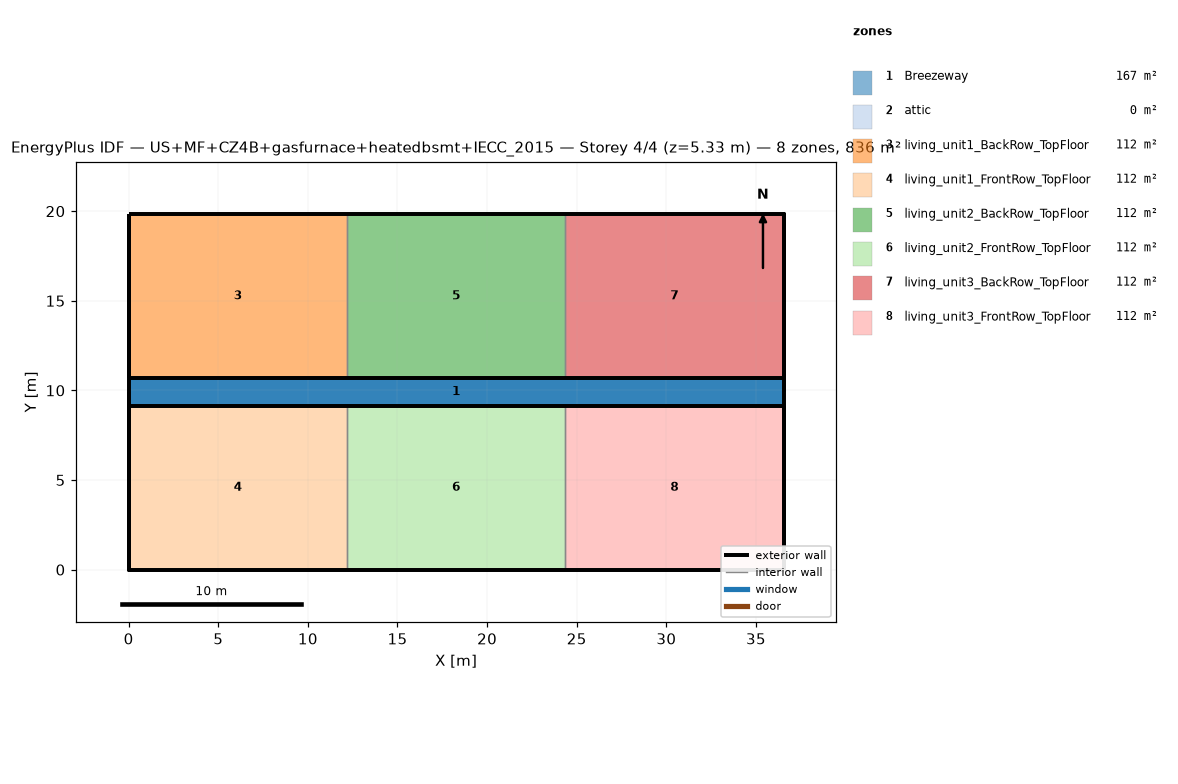
=== STOREY PLAN SPEC (per zone: floor XY polygon, exterior-wall plan segments, windows/doors) ===
zone 1: Breezeway  (167.0 m²)
  floor: (36.54, 9.16) (0.00, 9.16) (0.00, 10.68) (36.54, 10.68)
  floor: (36.54, 9.16) (0.00, 9.16) (0.00, 10.68) (36.54, 10.68)
  floor: (36.54, 9.16) (0.00, 9.16) (0.00, 10.68) (36.54, 10.68)
zone 2: attic  (0.0 m²)
  exterior wall: (36.54, 0.00) – (36.54, 19.84) – (36.54, 9.92)  [29.8 m]
  exterior wall: (0.00, 19.84) – (0.00, 0.00) – (0.00, 9.92)  [29.8 m]
zone 3: living_unit1_BackRow_TopFloor  (111.5 m²)
  floor: (12.18, 10.68) (0.00, 10.68) (0.00, 19.84) (12.18, 19.84)
  exterior wall: (12.18, 19.84) – (0.00, 19.84)  [12.2 m]
  exterior wall: (0.00, 19.84) – (0.00, 10.68)  [9.2 m]
  exterior wall: (0.00, 10.68) – (12.18, 10.68)  [12.2 m]
  interior walls: 1
zone 4: living_unit1_FrontRow_TopFloor  (111.5 m²)
  floor: (12.18, 0.00) (0.00, 0.00) (0.00, 9.16) (12.18, 9.16)
  exterior wall: (0.00, 0.00) – (12.18, 0.00)  [12.2 m]
  exterior wall: (0.00, 9.16) – (0.00, 0.00)  [9.2 m]
  exterior wall: (12.18, 9.16) – (0.00, 9.16)  [12.2 m]
  interior walls: 1
zone 5: living_unit2_BackRow_TopFloor  (111.5 m²)
  floor: (24.36, 10.68) (12.18, 10.68) (12.18, 19.84) (24.36, 19.84)
  exterior wall: (12.18, 10.68) – (24.36, 10.68)  [12.2 m]
  exterior wall: (24.36, 19.84) – (12.18, 19.84)  [12.2 m]
  interior walls: 2
zone 6: living_unit2_FrontRow_TopFloor  (111.5 m²)
  floor: (24.36, 0.00) (12.18, 0.00) (12.18, 9.16) (24.36, 9.16)
  exterior wall: (12.18, 0.00) – (24.36, 0.00)  [12.2 m]
  exterior wall: (24.36, 9.16) – (12.18, 9.16)  [12.2 m]
  interior walls: 2
zone 7: living_unit3_BackRow_TopFloor  (111.5 m²)
  floor: (36.54, 10.68) (24.36, 10.68) (24.36, 19.84) (36.54, 19.84)
  exterior wall: (36.54, 10.68) – (36.54, 19.84)  [9.2 m]
  exterior wall: (36.54, 19.84) – (24.36, 19.84)  [12.2 m]
  exterior wall: (24.36, 10.68) – (36.54, 10.68)  [12.2 m]
  interior walls: 1
zone 8: living_unit3_FrontRow_TopFloor  (111.5 m²)
  floor: (36.54, 0.00) (24.36, 0.00) (24.36, 9.16) (36.54, 9.16)
  exterior wall: (24.36, 0.00) – (36.54, 0.00)  [12.2 m]
  exterior wall: (36.54, 0.00) – (36.54, 9.16)  [9.2 m]
  exterior wall: (36.54, 9.16) – (24.36, 9.16)  [12.2 m]
  interior walls: 1

=== DERIVED (storey summary) ===
Building: US+MF+CZ4B+gasfurnace+heatedbsmt+IECC_2015
Storey: 4 of 4  (floor level z = 5.33 m)
Storey gross floor area: 836.2 m²
Zones on this storey: 8
  - Breezeway: floor 167.0 m²
  - attic: floor 0.0 m²; exterior wall 59.5 m (81.9 m²); WWR 0.0%
  - living_unit1_BackRow_TopFloor: floor 111.5 m²; exterior wall 33.5 m (86.9 m²); WWR 0.0%
  - living_unit1_FrontRow_TopFloor: floor 111.5 m²; exterior wall 33.5 m (86.9 m²); WWR 0.0%
  - living_unit2_BackRow_TopFloor: floor 111.5 m²; exterior wall 24.4 m (63.1 m²); WWR 0.0%
  - living_unit2_FrontRow_TopFloor: floor 111.5 m²; exterior wall 24.4 m (63.1 m²); WWR 0.0%
  - living_unit3_BackRow_TopFloor: floor 111.5 m²; exterior wall 33.5 m (86.9 m²); WWR 0.0%
  - living_unit3_FrontRow_TopFloor: floor 111.5 m²; exterior wall 33.5 m (86.9 m²); WWR 0.0%
Zone adjacency (shared interzone walls):
  - living_unit1_BackRow_TopFloor ↔ living_unit2_BackRow_TopFloor
  - living_unit1_FrontRow_TopFloor ↔ living_unit2_FrontRow_TopFloor
  - living_unit2_BackRow_TopFloor ↔ living_unit3_BackRow_TopFloor
  - living_unit2_FrontRow_TopFloor ↔ living_unit3_FrontRow_TopFloor